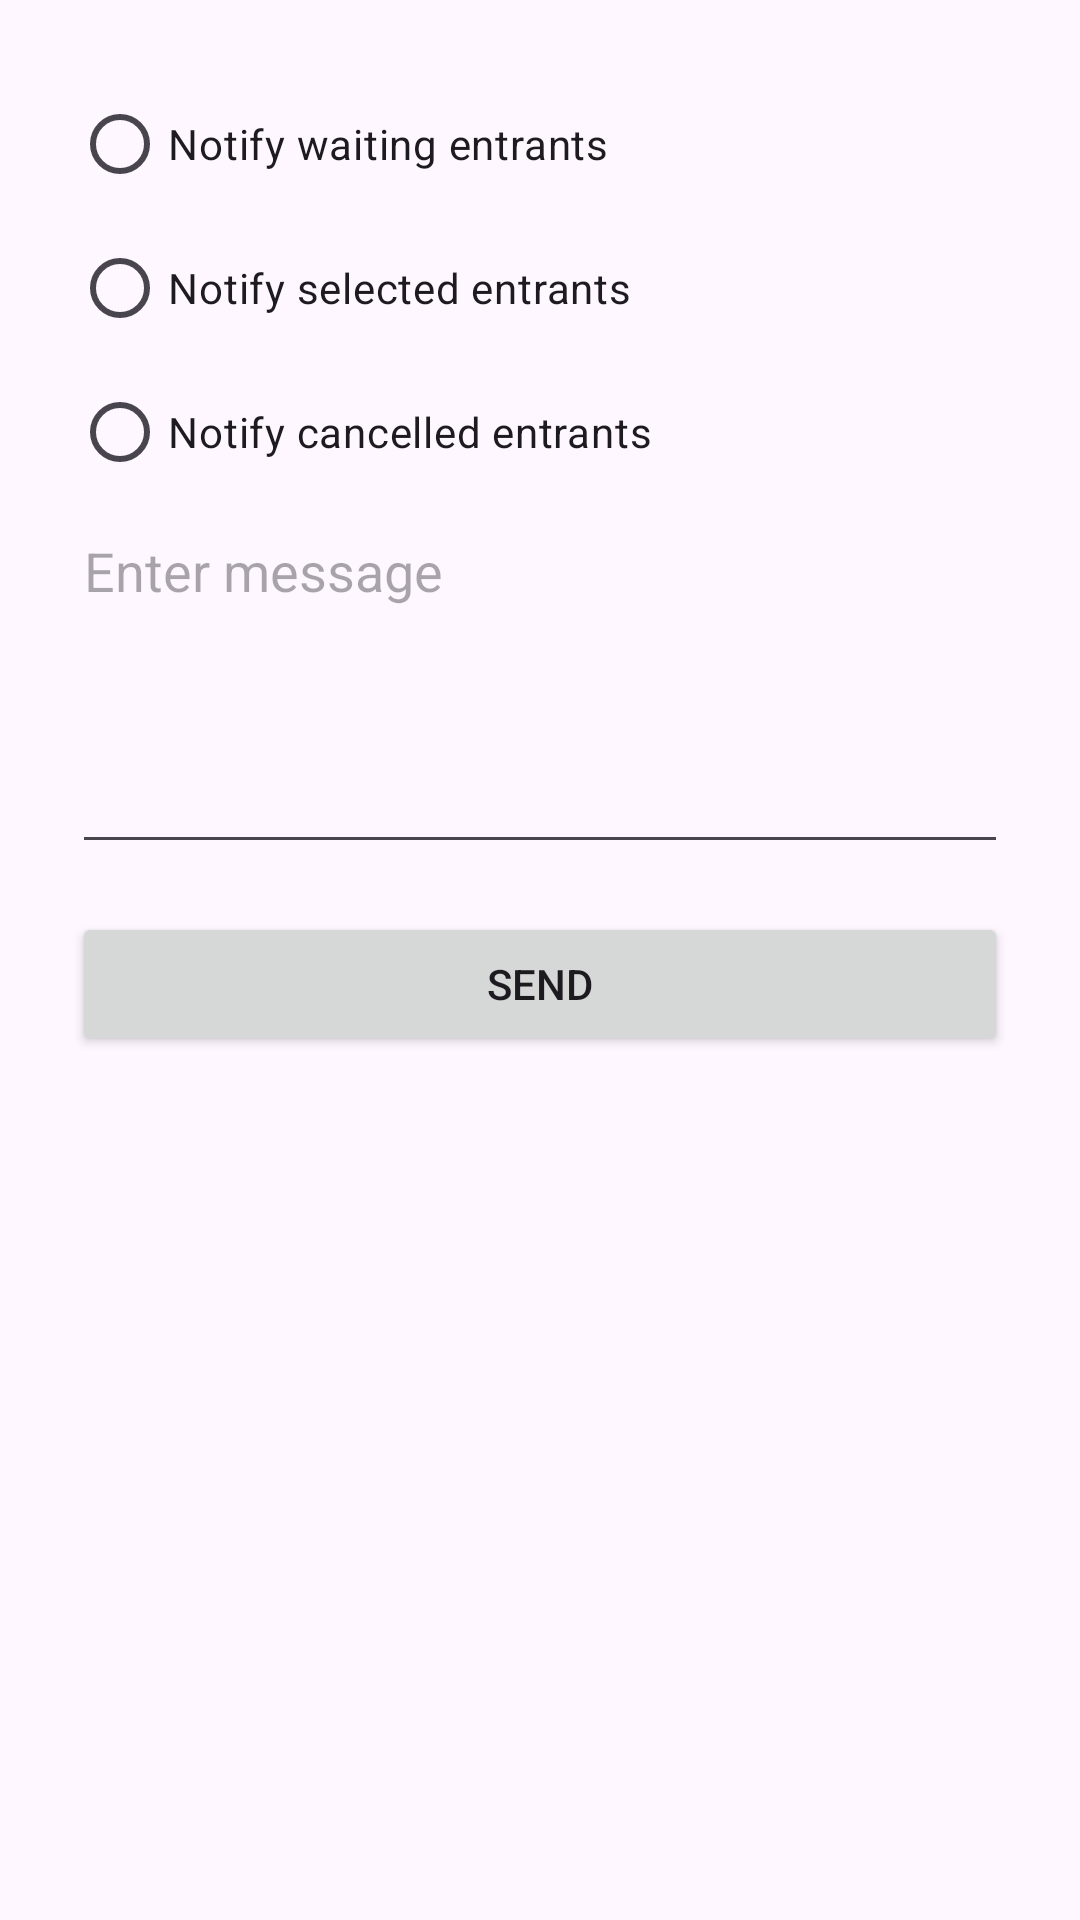

Layout XML and referenced resources for this Android screen:
<!-- AndroidManifest.xml: application theme Theme.EventLotto -->
<!-- res/layout/dialog_notify_entrants.xml -->
<?xml version="1.0" encoding="utf-8"?>
<LinearLayout xmlns:android="http://schemas.android.com/apk/res/android"
    android:orientation="vertical"
    android:padding="24dp"
    android:layout_width="match_parent"
    android:layout_height="wrap_content">

    <RadioGroup
        android:id="@+id/statusGroup"
        android:layout_width="match_parent"
        android:layout_height="wrap_content">

        <RadioButton
            android:id="@+id/rbWaiting"
            android:layout_width="wrap_content"
            android:layout_height="wrap_content"
            android:text="Notify waiting entrants" />

        <RadioButton
            android:id="@+id/rbSelected"
            android:layout_width="wrap_content"
            android:layout_height="wrap_content"
            android:text="Notify selected entrants" />

        <RadioButton
            android:id="@+id/rbCancelled"
            android:layout_width="wrap_content"
            android:layout_height="wrap_content"
            android:text="Notify cancelled entrants" />

    </RadioGroup>

    <EditText
        android:id="@+id/messageInput"
        android:layout_width="match_parent"
        android:layout_height="120dp"
        android:hint="Enter message"
        android:gravity="top"
        android:inputType="textMultiLine" />

    <Button
        android:id="@+id/buttonSend"
        android:layout_width="match_parent"
        android:layout_height="wrap_content"
        android:text="Send"
        android:layout_marginTop="16dp" />

</LinearLayout>
<!-- resources referenced by this layout -->
<resources>
  <style name="Theme.EventLotto" parent="Base.Theme.EventLotto" />
  <style name="Base.Theme.EventLotto" parent="Theme.Material3.DayNight.NoActionBar">
          
          
      </style>
</resources>
